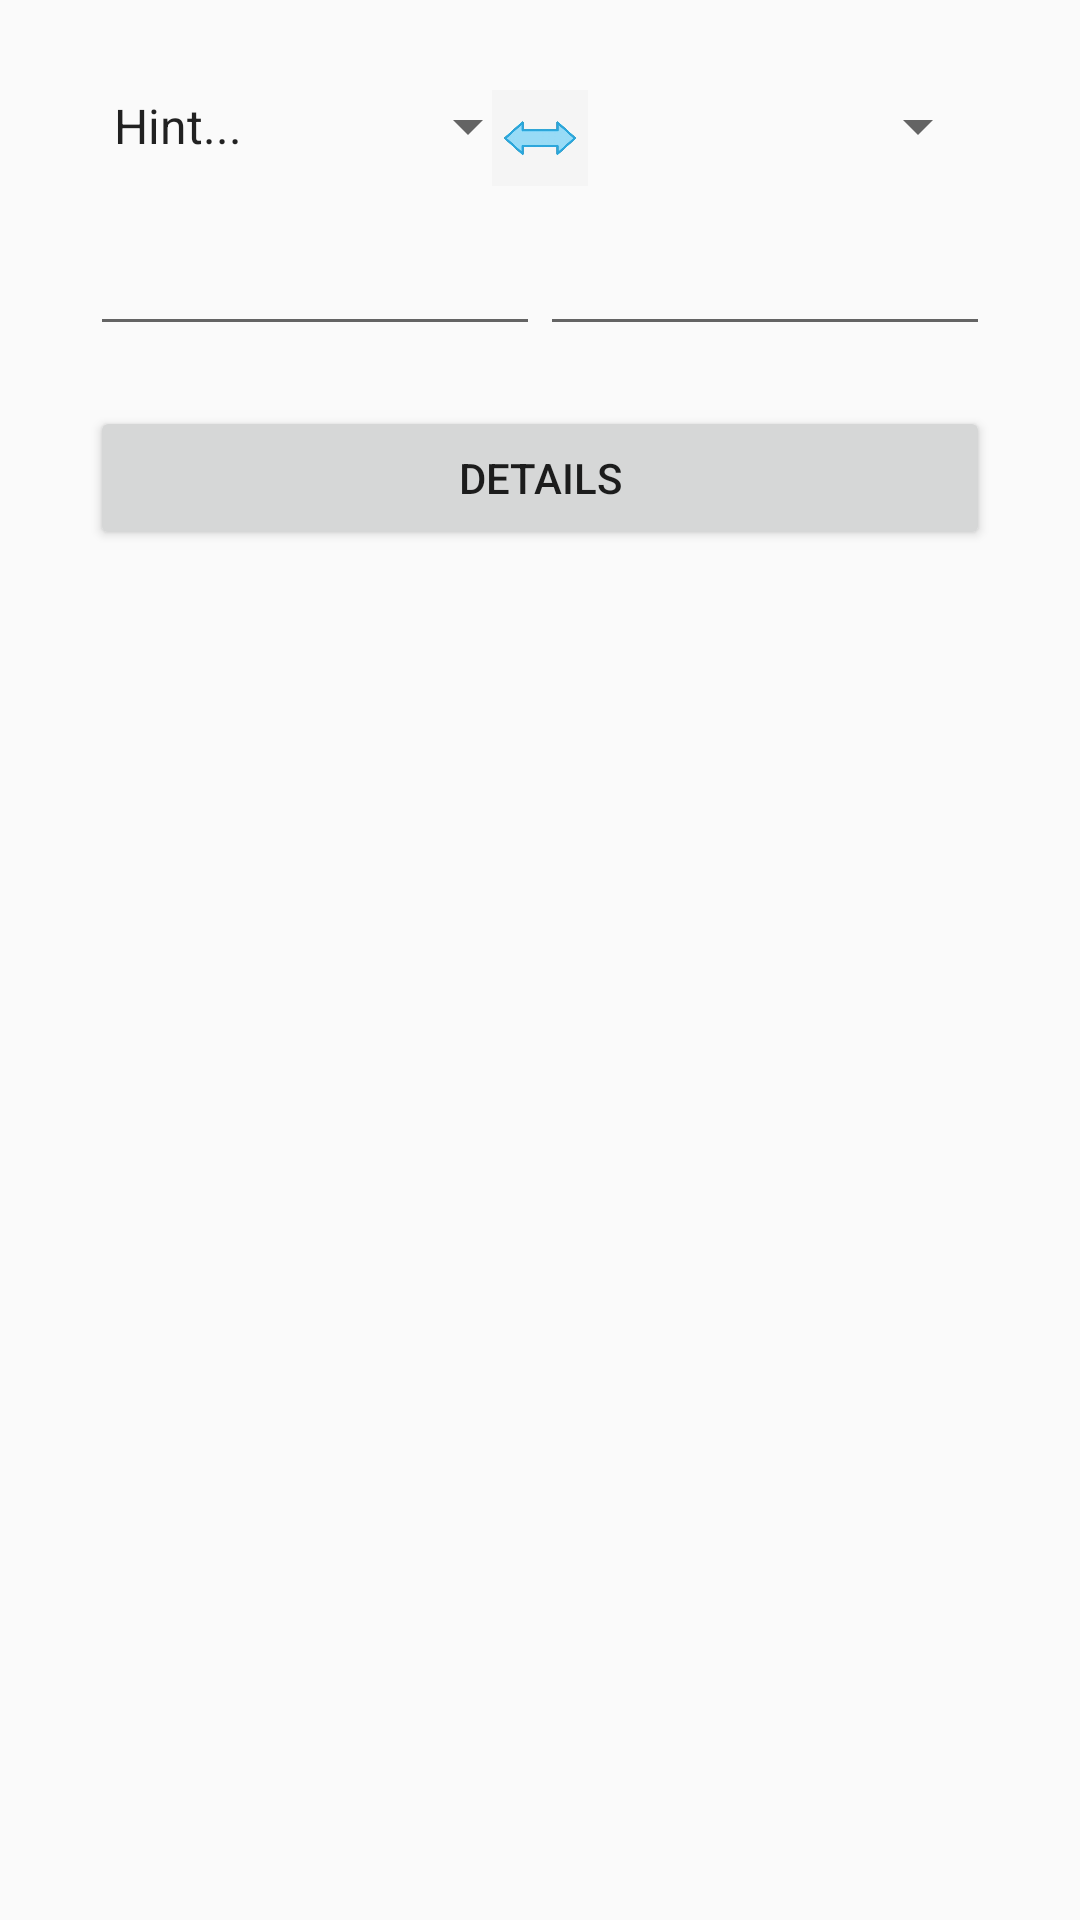

Reconstruct the res/layout file that produces this screen, plus the resources it refers to.
<!-- AndroidManifest.xml: application theme Theme.BMCurrencyConverter -->
<!-- res/layout/activity_main.xml -->
<?xml version="1.0" encoding="utf-8"?>
<androidx.constraintlayout.widget.ConstraintLayout xmlns:android="http://schemas.android.com/apk/res/android"
    xmlns:app="http://schemas.android.com/apk/res-auto"
    xmlns:tools="http://schemas.android.com/tools"
    android:layout_width="match_parent"
    android:layout_height="match_parent"
    android:padding="30dp"
    tools:context=".ui.MainActivity">

    <androidx.appcompat.widget.AppCompatSpinner
        android:id="@+id/from_spinner"
        android:layout_width="150dp"
        android:layout_height="wrap_content"
        android:entries="@array/your_string_array"
        android:prompt="@string/from"
        android:spinnerMode="dialog"
        app:layout_constraintStart_toStartOf="parent"
        app:layout_constraintTop_toTopOf="parent" />

    <androidx.appcompat.widget.AppCompatImageView
        android:id="@+id/switch_ib"
        android:layout_width="32dp"
        android:layout_height="32dp"
        android:scaleType="fitXY"
        android:src="@drawable/ic_switch"
        app:layout_constraintEnd_toEndOf="@id/to_spinner"
        app:layout_constraintStart_toStartOf="@+id/from_spinner"
        app:layout_constraintTop_toTopOf="parent" />

    <androidx.appcompat.widget.AppCompatSpinner
        android:id="@+id/to_spinner"
        android:layout_width="150dp"
        android:layout_height="wrap_content"

        android:prompt="@string/from"
        android:spinnerMode="dialog"
        app:layout_constraintEnd_toEndOf="parent"
        app:layout_constraintTop_toTopOf="parent" />


    <androidx.appcompat.widget.AppCompatEditText
        android:id="@+id/from_et"
        android:layout_width="0dp"
        android:layout_height="wrap_content"
        android:layout_marginTop="20dp"
        android:inputType="number"
        android:maxLines="1"
        app:layout_constraintEnd_toEndOf="@+id/from_spinner"
        app:layout_constraintStart_toStartOf="@+id/from_spinner"
        app:layout_constraintTop_toBottomOf="@+id/from_spinner" />

    <androidx.appcompat.widget.AppCompatEditText
        android:id="@+id/to_et"
        android:layout_width="0dp"
        android:layout_height="wrap_content"
        android:layout_marginTop="20dp"
        android:inputType="number"
        android:maxLines="1"
        app:layout_constraintEnd_toEndOf="@+id/to_spinner"
        app:layout_constraintStart_toStartOf="@+id/to_spinner"
        app:layout_constraintTop_toBottomOf="@+id/to_spinner" />


    <androidx.appcompat.widget.AppCompatButton
        android:id="@+id/details_button"
        android:layout_width="match_parent"
        android:layout_height="wrap_content"
        android:layout_marginTop="20dp"
        android:text="@string/details"
        app:layout_constraintEnd_toEndOf="parent"
        app:layout_constraintStart_toStartOf="parent"
        app:layout_constraintTop_toBottomOf="@+id/to_et" />

</androidx.constraintlayout.widget.ConstraintLayout>
<!-- resources referenced by this layout -->
<resources>
  <string-array name="your_string_array">
          <item>Hint...</item>
          <item>Item1</item>
          <item>Item2</item>
          <item>Item3</item>
      </string-array>
  <!-- drawable ic_switch: png bitmap (drawable, 10816 bytes) -->
  <string name="details">Details</string>
  <string name="from">From</string>
  <style name="Theme.BMCurrencyConverter" parent="Theme.AppCompat.Light">
          
          <item name="colorPrimary">@color/purple_500</item>
          
          
          <item name="android:statusBarColor" tools:targetApi="l">?attr/colorPrimary</item>
          
      </style>
  <!-- not gathered from this repository: default colours our renderer supplied (Android Studio template values) -->
  <color name="purple_500">#FF6200EE</color>
</resources>
